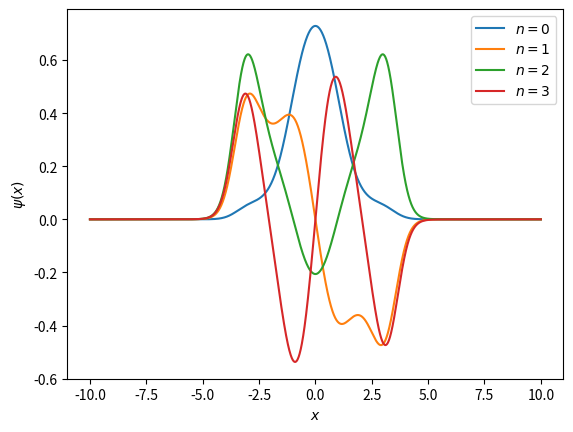

Here is the Python script that generated this plot:
# -*- coding: utf-8 -*-
"""
Created on Wed Jun  7 15:14:59 2017

@author: nguarinz
"""
from __future__ import division, print_function
import numpy as np
from scipy.special import eval_hermite, roots_hermite, factorial, lambertw
from scipy.linalg import eigh


def gauss_hermite(fun, n, args=None):
    xi, wi = roots_hermite(n)
    return np.sum(fun(xi, *args) * wi)


def hermite_mag(n):
    return np.sqrt(np.pi**0.5 * 2**n * factorial(n))


def hermite_norm(n, x):
    return eval_hermite(n, x)/ hermite_mag(n)


def delta(m, n):
    """Kronecker delta"""
    if m == n:
        val = 1
    else:
        val = 0
    return val


def alpha(m, n):
    """Integral of x * psi_m * psi_n
    
    psi_m are the Hermite functions
    """
    val = 0
    if m == n + 1:
        val = np.sqrt((n + 1)/2)
    elif m == n - 1:
        val = np.sqrt(n/2)
    return val


def beta(m, n):
    """Integral of x**2 * psi_m * psi_n
    
    psi_m are the Hermite functions
    """
    val = 0
    if m == n - 2:
        val = np.sqrt(n*(n - 1))/2
    elif m == n:
        val = (2*n + 1)/2
    elif m == n + 2:
        val = np.sqrt((n + 1)*(n + 2))/2
    return val


def potential_integrand(x, m, n, potential):
    return hermite_norm(m, x) * hermite_norm(n, x) * potential(x)


def hamiltonian_mat(num, potential, ngpts):
    """Compute the Hamiltonian for a given potential
    
    The potential integral is computed using ngpts Gauss points and the
    Hermite-Gauss quadrature scheme.
    
    Parameters
    ----------
    num : int
        Number of basis functions to use.
    potential : callable
        Potential function.
    ngpts : int
        Number of Gauss-Hermite points to use for the integral
        of the potential contribution to the Hamiltonian.
    
    Returns
    -------
    Hmat : ``(num, num)`` ndarray
        Discretized version of the Hamiltonian corresponding
        to the subspace generated by the span of the basis
        functions.
    """
    Hmat = np.zeros((num, num))
    for row in range(0, num):
        for col in range(0, num):
            fac_row = hermite_mag(row - 1)/hermite_mag(row)
            fac_col = hermite_mag(col - 1)/hermite_mag(col)
            kin = 4*row*col*delta(row, col)*fac_row**2 -\
                  2*row*alpha(row - 1, col)*fac_row -\
                  2*col*alpha(row, col - 1)*fac_col +\
                  beta(row, col)
            pot = gauss_hermite(potential_integrand, ngpts,
                                      args=(row, col, potential))
            Hmat[row, col] = 0.5*kin + pot
    return Hmat


nterms = 100
ngpts = 100
potential = lambda x: 0.5*np.sin(x)**2 * x**2
Hmat = hamiltonian_mat(nterms, potential, ngpts)
vals, vecs = eigh(Hmat)
print(np.round(vals[:6], 6))


#%% Plotting
import matplotlib.pyplot as plt
x = np.linspace(-10, 10, 2001)
for k in range(4):
    vec = 0
    for j in range(nterms):
        coeff = vecs[j, k]
        vec += coeff * hermite_norm(j, x) * np.exp(-x**2/2)
    plt.plot(x, vec, label=r"$n=%i$"%k)

plt.xlabel(r"$x$")
plt.ylabel(r"$\psi(x)$")
plt.legend()    
plt.show()
